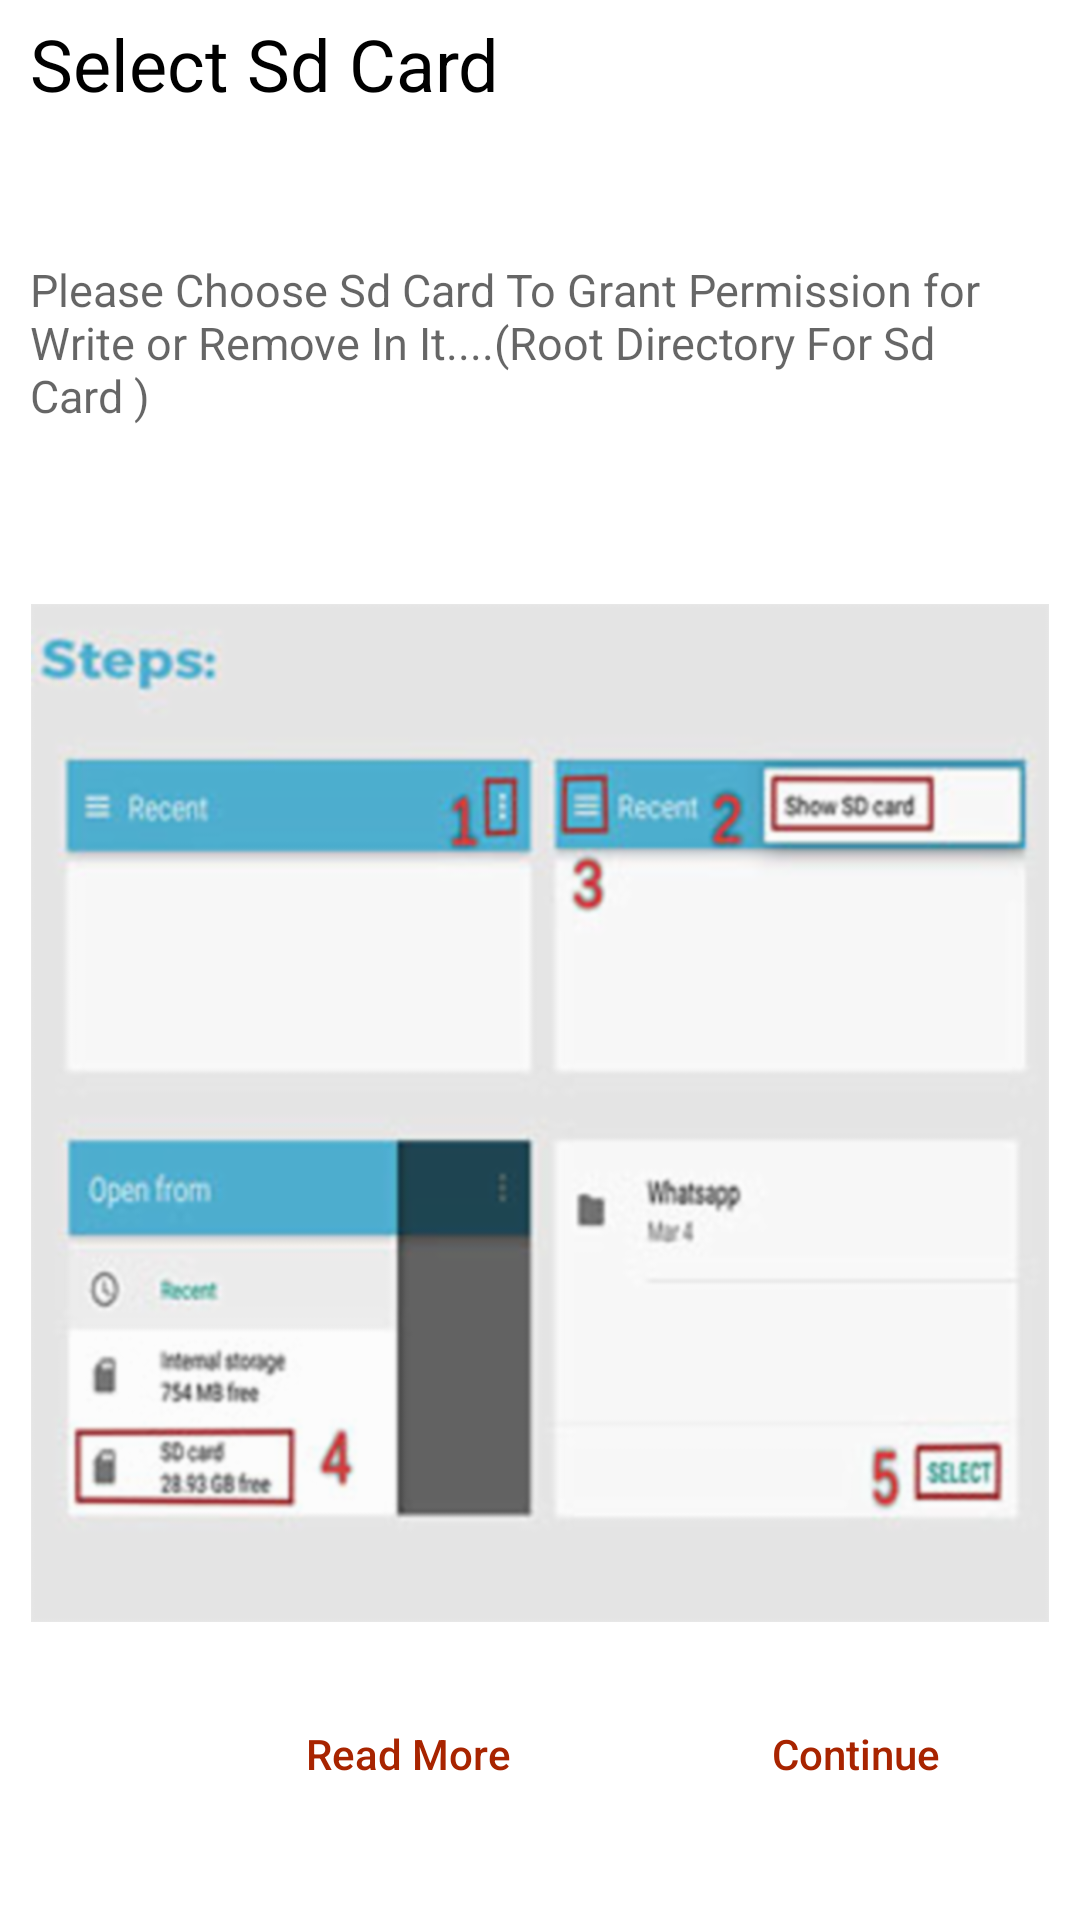

This screen was rendered from an Android layout file. Write that file and the resources it references.
<!-- AndroidManifest.xml: application theme AppTheme -->
<!-- res/layout/activity_custom_dialog_sd_select.xml -->
<?xml version="1.0" encoding="utf-8"?>
<LinearLayout xmlns:android="http://schemas.android.com/apk/res/android"
    xmlns:app="http://schemas.android.com/apk/res-auto"
    xmlns:tools="http://schemas.android.com/tools"
    android:layout_width="match_parent"
    android:layout_height="wrap_content"
    android:background="#ffffff"
    android:orientation="vertical">


    <TextView
        android:id="@+id/SdCardTextView"
        android:layout_width="match_parent"
        android:layout_height="wrap_content"
        android:layout_marginTop="5dp"
        android:layout_weight="1"
        android:fontFamily="sans-serif"
        android:paddingStart="10dp"
        android:text="@string/SdCardTextView"
        android:textColor="#000000"
        android:textSize="24sp"
        android:typeface="normal"
        tools:ignore="RtlSymmetry" />


    <TextView
        android:id="@+id/SdCardTextView1"
        android:layout_width="wrap_content"
        android:layout_height="wrap_content"
        android:layout_weight="1"
        android:alpha="0.6"
        android:fontFamily="sans-serif"
        android:lineSpacingExtra="0sp"
        android:paddingLeft="10dp"
        android:paddingTop="10dp"
        android:paddingRight="10dp"
        android:paddingBottom="10dp"
        android:text="@string/SdCardTextView1"
        android:textColor="#000000"
        android:textSize="15sp"
        android:typeface="normal" />

    <ImageView
        android:id="@+id/step_Image_View"
        android:layout_width="match_parent"
        android:layout_height="300dp"
        android:layout_marginTop="10dp"
        android:layout_marginBottom="10dp"
        android:layout_weight="1"
        app:srcCompat="@drawable/steps" />

    <LinearLayout
        android:layout_width="match_parent"
        android:layout_height="30dp"
        android:layout_marginTop="10dp"
        android:layout_marginBottom="10dp"
        android:layout_weight="1"
        android:orientation="horizontal">

        <TextView
            android:id="@+id/textView3"
            android:layout_width="wrap_content"
            android:layout_height="wrap_content"
            android:layout_weight="1"
            android:visibility="invisible"
            tools:ignore="NestedWeights" />

        <Button
            android:id="@+id/see_More_button"
            android:layout_width="wrap_content"
            android:layout_height="wrap_content"
            android:layout_weight="1"
            android:background="#ffffff"
            android:stateListAnimator="@null"
            android:text="@string/readMore_button"
            android:textAllCaps="false"
            android:textColor="@color/colorPrimary"
            tools:ignore="NestedWeights,UnusedAttribute" />

        <Button
            android:id="@+id/continue_Button"
            android:layout_width="wrap_content"
            android:layout_height="wrap_content"
            android:layout_weight="1"
            android:background="#ffffff"
            android:stateListAnimator="@null"
            android:text="@string/continue_Button"
            android:textAllCaps="false"
            android:textColor="@color/colorPrimary"
            tools:ignore="UnusedAttribute" />
    </LinearLayout>
</LinearLayout>
<!-- resources referenced by this layout -->
<resources>
  <color name="colorPrimary">#a82400</color>
  <!-- drawable steps: webp bitmap (drawable, 156728 bytes) -->
  <string name="SdCardTextView">Select Sd Card</string>
  <string name="SdCardTextView1">Please Choose Sd Card
          To Grant Permission for Write or Remove In It....(Root Directory For Sd Card )</string>
  <string name="continue_Button">Continue</string>
  <string name="readMore_button">Read More</string>
  <style name="AppTheme" parent="Theme.AppCompat.Light.DarkActionBar">
          
          <item name="colorPrimary">@color/colorPrimary</item>
          <item name="colorPrimaryDark">@color/colorPrimaryDark</item>
          <item name="colorAccent">@color/colorAccent</item>
      </style>
  <color name="colorPrimaryDark">#a82400</color>
  <color name="colorAccent">#376db6</color>
</resources>
